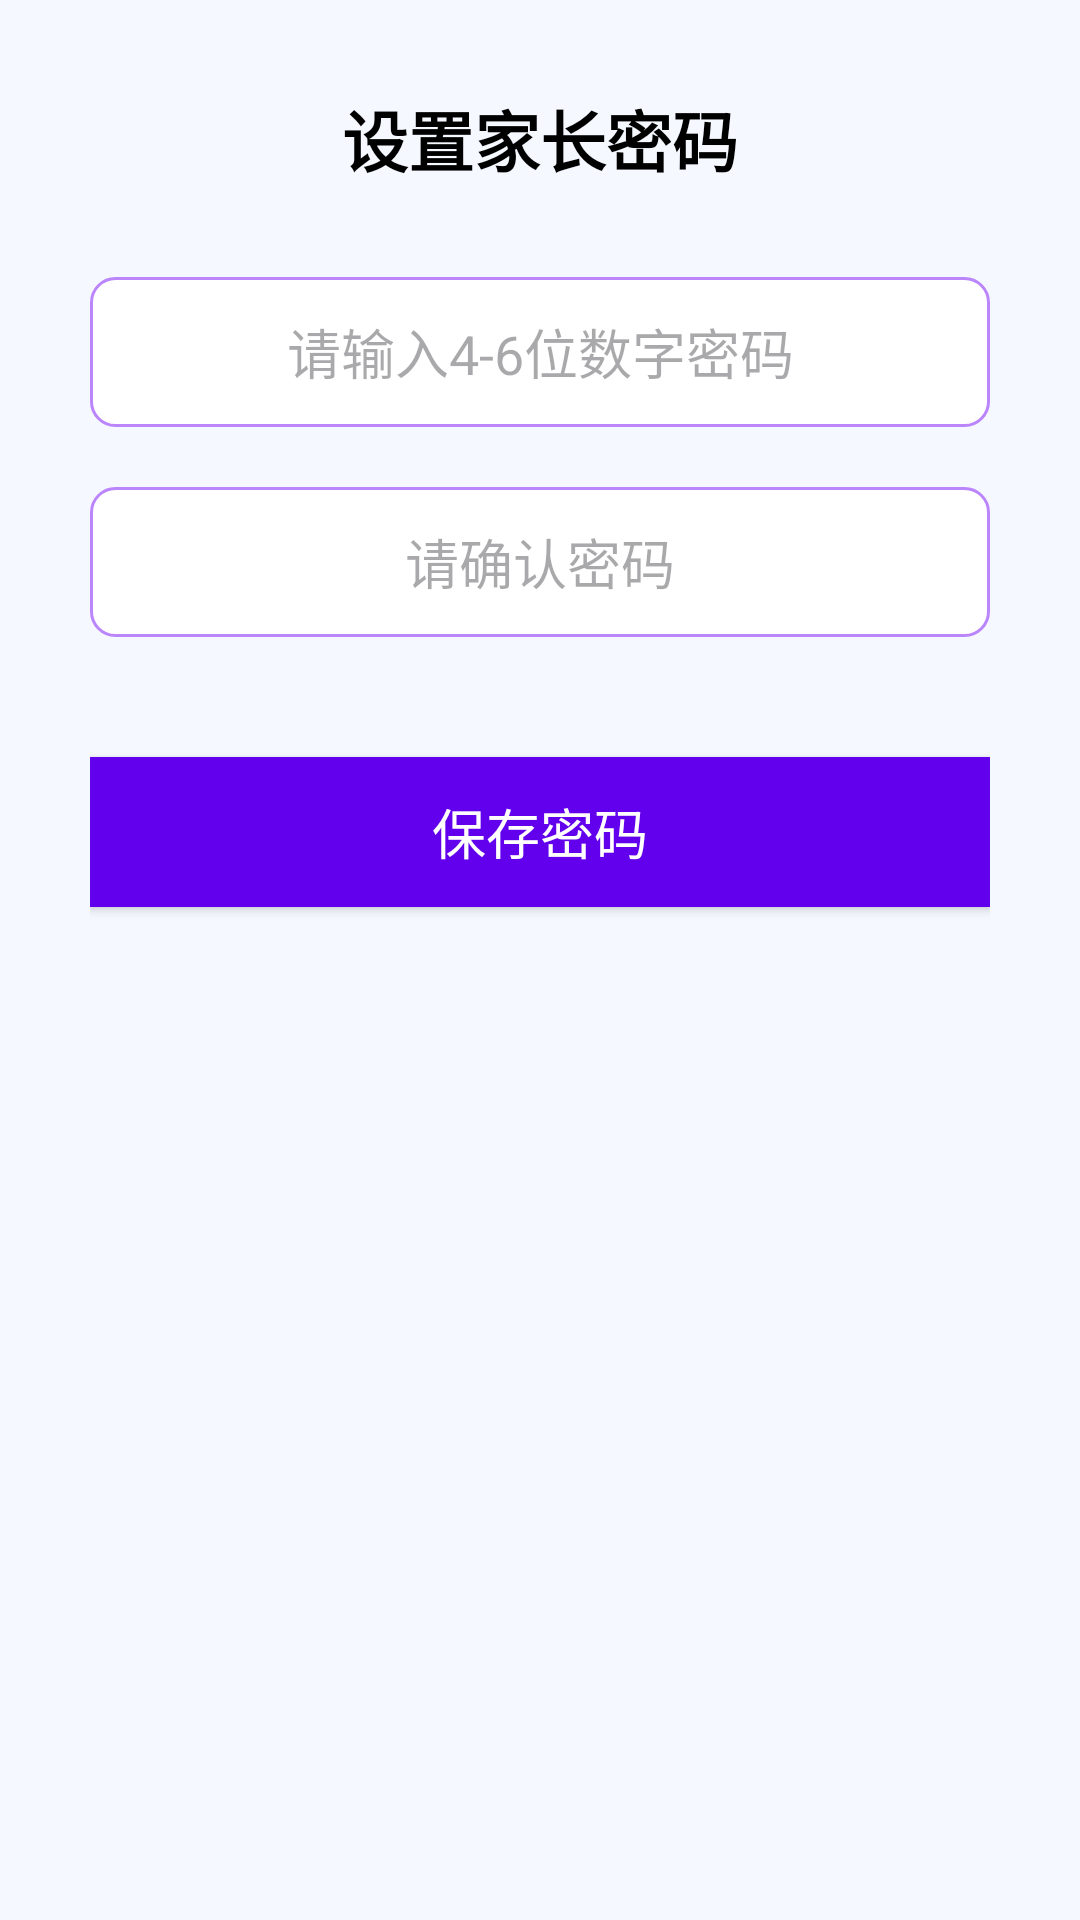

Reconstruct the res/layout file that produces this screen, plus the resources it refers to.
<!-- AndroidManifest.xml: application theme Theme.KidStudyLauncher -->
<!-- res/layout/activity_set_password.xml -->
<?xml version="1.0" encoding="utf-8"?>
<LinearLayout xmlns:android="http://schemas.android.com/apk/res/android"
    android:layout_width="match_parent"
    android:layout_height="match_parent"
    android:background="@color/kid_bg"
    android:orientation="vertical"
    android:padding="30dp">

    
    <TextView
        android:layout_width="wrap_content"
        android:layout_height="wrap_content"
        android:text="@string/title_set_password"
        android:textColor="@color/black"
        android:textSize="22sp"
        android:textStyle="bold"
        android:layout_marginBottom="30dp"
        android:layout_gravity="center_horizontal"/>

    
    <EditText
        android:id="@+id/et_password"
        android:layout_width="match_parent"
        android:layout_height="50dp"
        android:background="@drawable/shape_edittext"
        android:hint="@string/hint_password"
        android:inputType="numberPassword"
        android:maxLength="6"
        android:gravity="center"
        android:textSize="18sp"
        android:padding="10dp"
        android:layout_marginBottom="20dp"/>

    
    <EditText
        android:id="@+id/et_confirm_password"
        android:layout_width="match_parent"
        android:layout_height="50dp"
        android:background="@drawable/shape_edittext"
        android:hint="@string/hint_confirm_password"
        android:inputType="numberPassword"
        android:maxLength="6"
        android:gravity="center"
        android:textSize="18sp"
        android:padding="10dp"/>

    
    <Button
        android:id="@+id/btn_save_pwd"
        android:layout_width="match_parent"
        android:layout_height="50dp"
        android:layout_marginTop="40dp"
        android:background="@color/purple_500"
        android:text="保存密码"
        android:textColor="@color/white"
        android:textSize="18sp"/>

</LinearLayout>
<!-- resources referenced by this layout -->
<resources>
  <color name="black">#FF000000</color>
  <color name="kid_bg">#FFF5F8FF</color>
  <color name="purple_500">#FF6200EE</color>
  <color name="white">#FFFFFFFF</color>
  <!-- drawable shape_edittext (drawable) -->
  <?xml version="1.0" encoding="utf-8"?>
  <shape xmlns:android="http://schemas.android.com/apk/res/android"
      android:shape="rectangle">
      <solid android:color="@color/white"/>
      <corners android:radius="8dp"/>
      <stroke
          android:width="1dp"
          android:color="@color/purple_200"/>
  </shape>
  <string name="hint_confirm_password">请确认密码</string>
  <string name="hint_password">请输入4-6位数字密码</string>
  <string name="title_set_password">设置家长密码</string>
  <style name="Theme.KidStudyLauncher" parent="Theme.Material3.DayNight">
          
          <item name="colorPrimary">@color/purple_500</item>
          <item name="colorPrimaryVariant">@color/purple_700</item>
          <item name="colorOnPrimary">@color/white</item>
          
          <item name="colorSecondary">@color/teal_200</item>
          <item name="colorSecondaryVariant">@color/teal_700</item>
          <item name="colorOnSecondary">@color/black</item>
          
          <item name="android:statusBarColor">?attr/colorPrimaryVariant</item>
      </style>
  <color name="purple_200">#FFBB86FC</color>
  <color name="purple_700">#FF3700B3</color>
  <color name="teal_200">#FF03DAC5</color>
  <color name="teal_700">#FF018786</color>
</resources>
